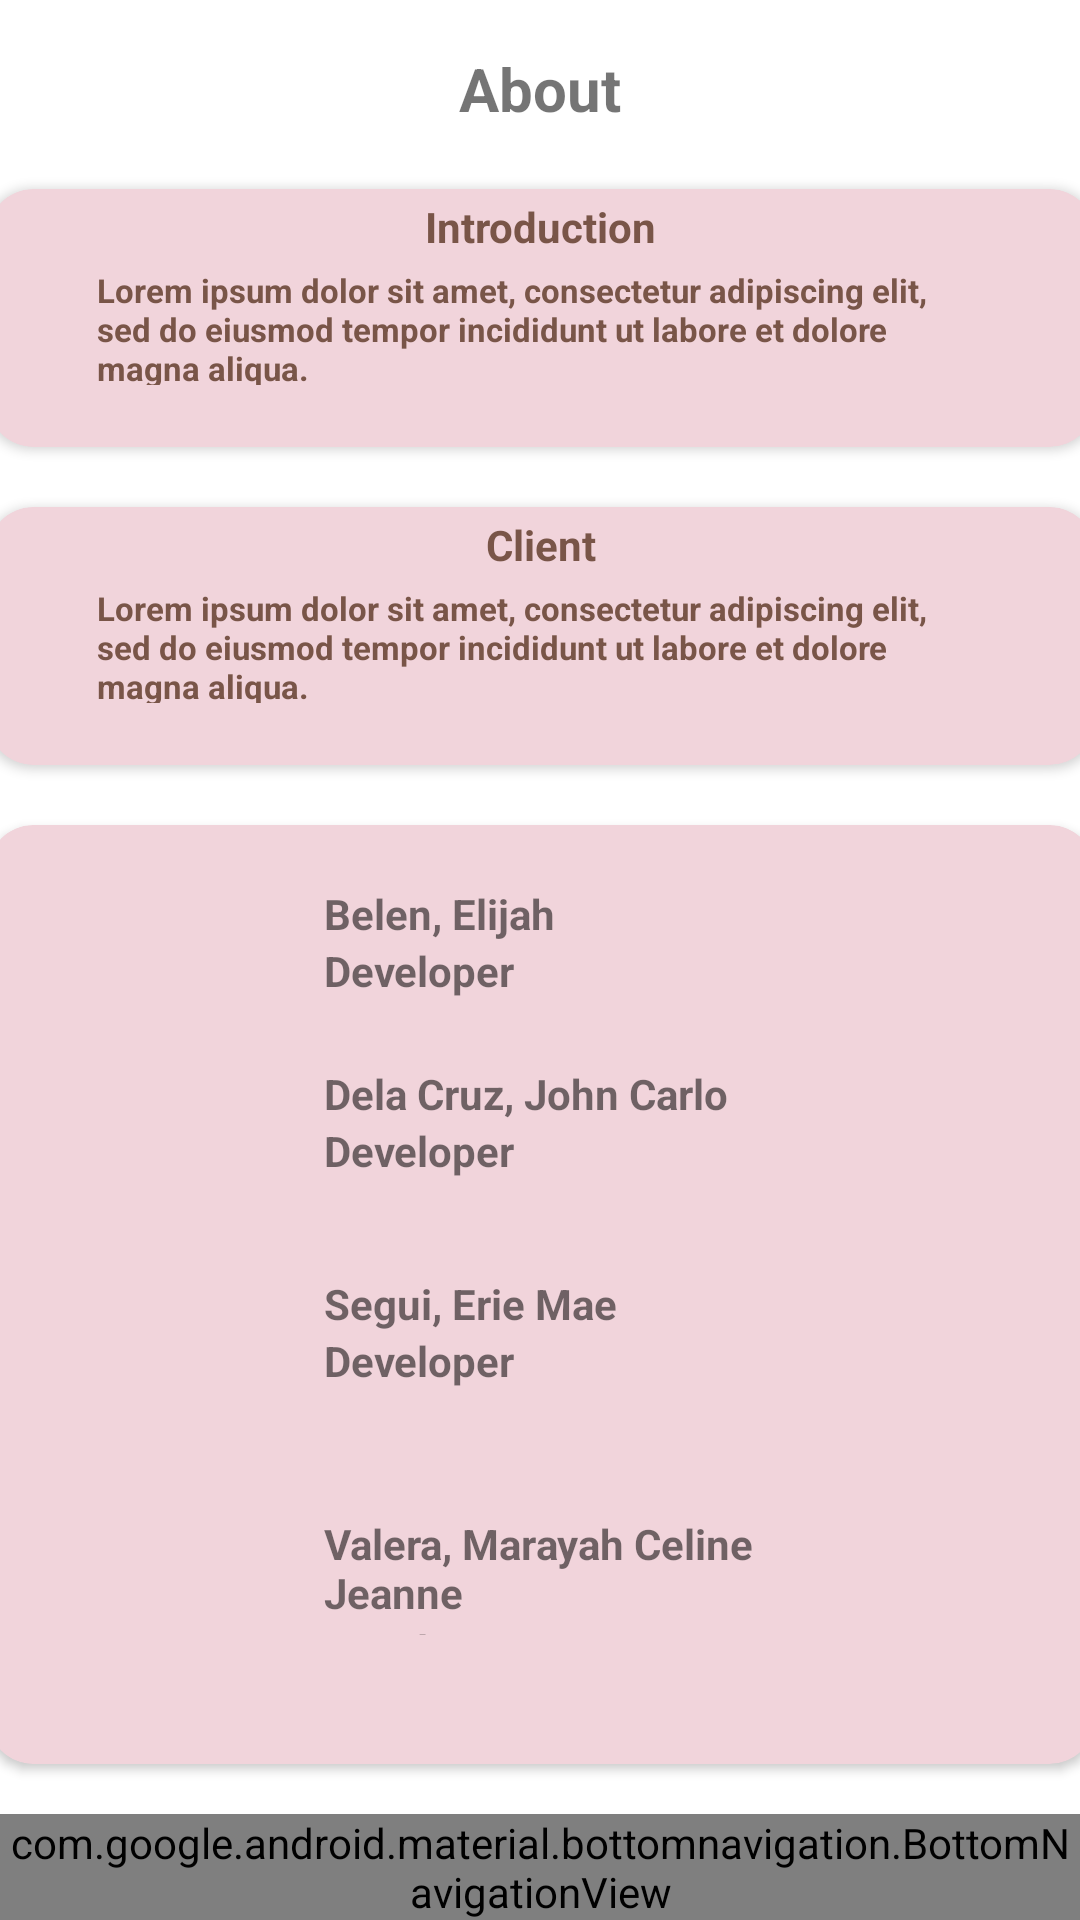

Produce the Android XML layout that renders to this screen, including the resource entries it uses.
<!-- AndroidManifest.xml: application theme Theme.RideSafe -->
<!-- res/layout/rs_frag_about.xml -->
<?xml version="1.0" encoding="utf-8"?>
<layout xmlns:android="http://schemas.android.com/apk/res/android"
    xmlns:tools="http://schemas.android.com/tools"
    xmlns:app="http://schemas.android.com/apk/res-auto"
    tools:context="com.example.ridesafe.History">

<androidx.constraintlayout.widget.ConstraintLayout
    android:layout_width="match_parent"
    android:layout_height="match_parent">


    <TextView
        android:id="@+id/txtAbout"
        android:layout_width="wrap_content"
        android:layout_height="wrap_content"
        android:layout_marginTop="16dp"
        android:text="@string/about"
        android:textAlignment="center"
        android:textSize="20sp"
        android:textStyle="bold"
        app:layout_constraintEnd_toEndOf="parent"
        app:layout_constraintStart_toStartOf="parent"
        app:layout_constraintTop_toTopOf="parent" />

    <androidx.cardview.widget.CardView
        android:id="@+id/cardView"
        android:layout_width="369dp"
        android:layout_height="86dp"
        android:layout_marginStart="20dp"
        android:layout_marginTop="20dp"
        android:layout_marginEnd="20dp"
        app:cardBackgroundColor="#F1D4DB"
        app:cardCornerRadius="15dp"
        app:cardElevation="2dp"
        app:layout_constraintEnd_toEndOf="parent"
        app:layout_constraintStart_toStartOf="parent"
        app:layout_constraintTop_toBottomOf="@+id/txtAbout">

        <TextView
            android:id="@+id/txt_intro"
            android:layout_width="wrap_content"
            android:layout_height="wrap_content"
            android:layout_gravity="center|top"
            android:layout_marginTop="3dp"
            android:text="@string/introduction"
            android:textColor="#795548"
            android:textStyle="bold" />

        <TextView
            android:id="@+id/txt_description"
            android:layout_width="296dp"
            android:layout_height="39dp"
            android:layout_gravity="center"
            android:layout_marginTop="3dp"
            android:text="Lorem ipsum dolor sit amet, consectetur adipiscing elit, sed do eiusmod tempor incididunt ut labore et dolore magna aliqua."
            android:textColor="#795548"
            android:textSize="11sp"
            android:textStyle="bold" />


    </androidx.cardview.widget.CardView>

    <androidx.cardview.widget.CardView
        android:id="@+id/cardView2"
        android:layout_width="369dp"
        android:layout_height="86dp"
        android:layout_marginStart="20dp"
        android:layout_marginTop="20dp"
        android:layout_marginEnd="20dp"
        app:cardBackgroundColor="#F1D4DB"
        app:cardCornerRadius="15dp"
        app:cardElevation="2dp"
        app:layout_constraintEnd_toEndOf="parent"
        app:layout_constraintStart_toStartOf="parent"
        app:layout_constraintTop_toBottomOf="@+id/cardView"
        >

        <TextView
            android:id="@+id/txt_client"
            android:layout_width="wrap_content"
            android:layout_height="wrap_content"
            android:layout_gravity="center|top"
            android:layout_marginTop="3dp"
            android:text="@string/client1"
            android:textColor="#795548"
            android:textStyle="bold" />
        <TextView
            android:id="@+id/txt_description2"
            android:layout_width="296dp"
            android:layout_height="39dp"
            android:layout_gravity="center"
            android:layout_marginTop="3dp"
            android:text="Lorem ipsum dolor sit amet, consectetur adipiscing elit, sed do eiusmod tempor incididunt ut labore et dolore magna aliqua."
            android:textColor="#795548"
            android:textSize="11sp"
            android:textStyle="bold" />

    </androidx.cardview.widget.CardView>

    <androidx.cardview.widget.CardView
        android:id="@+id/cardView3"
        android:layout_width="369dp"
        android:layout_height="313dp"
        android:layout_marginStart="20dp"
        android:layout_marginTop="20dp"
        android:layout_marginEnd="20dp"
        app:cardBackgroundColor="#F1D4DB"
        app:cardCornerRadius="15dp"
        app:cardElevation="2dp"
        app:layout_constraintEnd_toEndOf="parent"
        app:layout_constraintStart_toStartOf="parent"
        app:layout_constraintTop_toBottomOf="@+id/cardView2">

        <TableLayout
            android:layout_width="145dp"
            android:layout_height="40dp"
            android:layout_gravity="center|top"
            android:layout_marginStart="30dp"
            android:layout_marginTop="20dp"
            android:layout_marginEnd="30dp">

            <TableRow
                android:layout_width="match_parent"
                android:layout_height="match_parent">

                <TextView
                    android:id="@+id/txt_belen"
                    android:layout_width="wrap_content"
                    android:layout_height="wrap_content"
                    android:text="@string/belen_elijah"
                    android:textStyle="bold" />

            </TableRow>

            <TableRow
                android:layout_width="match_parent"
                android:layout_height="match_parent">

                <TextView
                    android:id="@+id/txt_dev1"
                    android:layout_width="wrap_content"
                    android:layout_height="wrap_content"
                    android:text="Developer"
                    android:textStyle="bold" />

            </TableRow>
        </TableLayout>

        <TableLayout
            android:layout_width="145dp"
            android:layout_height="40dp"
            android:layout_gravity="center|top"
            android:layout_marginStart="20dp"
            android:layout_marginTop="80dp"
            android:layout_marginEnd="20dp">

            <TableRow
                android:layout_width="match_parent"
                android:layout_height="match_parent">

                <TextView
                    android:id="@+id/txt_delaCruz"
                    android:layout_width="wrap_content"
                    android:layout_height="wrap_content"
                    android:text="Dela Cruz, John Carlo"
                    android:textStyle="bold" />

            </TableRow>

            <TableRow
                android:layout_width="match_parent"
                android:layout_height="match_parent">

                <TextView
                    android:id="@+id/txt_dev2"
                    android:layout_width="wrap_content"
                    android:layout_height="wrap_content"
                    android:text="Developer"
                    android:textStyle="bold" />

            </TableRow>
        </TableLayout>

        <TableLayout
            android:layout_width="145dp"
            android:layout_height="40dp"
            android:layout_gravity="center|top"
            android:layout_marginStart="20dp"
            android:layout_marginTop="150dp"
            android:layout_marginEnd="20dp">

            <TableRow
                android:layout_width="match_parent"
                android:layout_height="wrap_content">

                <TextView
                    android:id="@+id/txt_segui"
                    android:layout_width="wrap_content"
                    android:layout_height="wrap_content"
                    android:text="Segui, Erie Mae"
                    android:textStyle="bold" />

            </TableRow>

            <TableRow
                android:layout_width="match_parent"
                android:layout_height="match_parent">

                <TextView
                    android:id="@+id/txt_dev3"
                    android:layout_width="wrap_content"
                    android:layout_height="wrap_content"
                    android:text="Developer"
                    android:textStyle="bold" />

            </TableRow>
        </TableLayout>

        <TableLayout
            android:layout_width="145dp"
            android:layout_height="40dp"
            android:layout_gravity="center|top"
            android:layout_marginStart="20dp"
            android:layout_marginTop="230dp"
            android:layout_marginEnd="20dp">

            <TableRow
                android:layout_width="match_parent"
                android:layout_height="match_parent">

                <TextView
                    android:id="@+id/txt_valera"
                    android:layout_width="wrap_content"
                    android:layout_height="wrap_content"
                    android:text="Valera, Marayah Celine Jeanne"
                    android:textStyle="bold" />

            </TableRow>

            <TableRow
                android:layout_width="match_parent"
                android:layout_height="match_parent">

                <TextView
                    android:id="@+id/txt_dev4"
                    android:layout_width="wrap_content"
                    android:layout_height="wrap_content"
                    android:text="Developer"
                    android:textStyle="bold" />

            </TableRow>
        </TableLayout>

    </androidx.cardview.widget.CardView>

    <RelativeLayout
        android:layout_width="match_parent"
        android:layout_height="match_parent">

        <com.google.android.material.bottomnavigation.BottomNavigationView
            android:layout_width="match_parent"
            android:layout_height="wrap_content"
            android:layout_alignParentBottom="true"
            android:background="@color/white"
            app:menu="@menu/navigation_items"
            app:itemRippleColor="@color/border"
            app:itemIconTint="@color/icon_color">

        </com.google.android.material.bottomnavigation.BottomNavigationView>
    </RelativeLayout>

</androidx.constraintlayout.widget.ConstraintLayout>
</layout>
<!-- resources referenced by this layout -->
<resources>
  <color name="border">#ECC1CB</color>
  <color name="white">#FFFFFF</color>
  <string name="about">About</string>
  <string name="belen_elijah">Belen, Elijah</string>
  <string name="client1">Client</string>
  <string name="introduction">Introduction</string>
  <style name="Theme.RideSafe" parent="Theme.MaterialComponents.DayNight.DarkActionBar">
          
          <item name="colorPrimary">@color/colorPrimary</item>
          <item name="colorPrimaryDark">@color/colorPrimaryDark</item>
          <item name="colorAccent">@color/colorAccent</item>
          <item name="android:textColorPrimary">@color/textColorPrimary</item>
      </style>
  <color name="colorPrimary">#BB2649</color>
  <color name="colorPrimaryDark">#FEDBD0</color>
  <color name="colorAccent">@color/textColorPrimary</color>
  <color name="textColorPrimary">#442C2E</color>
</resources>
